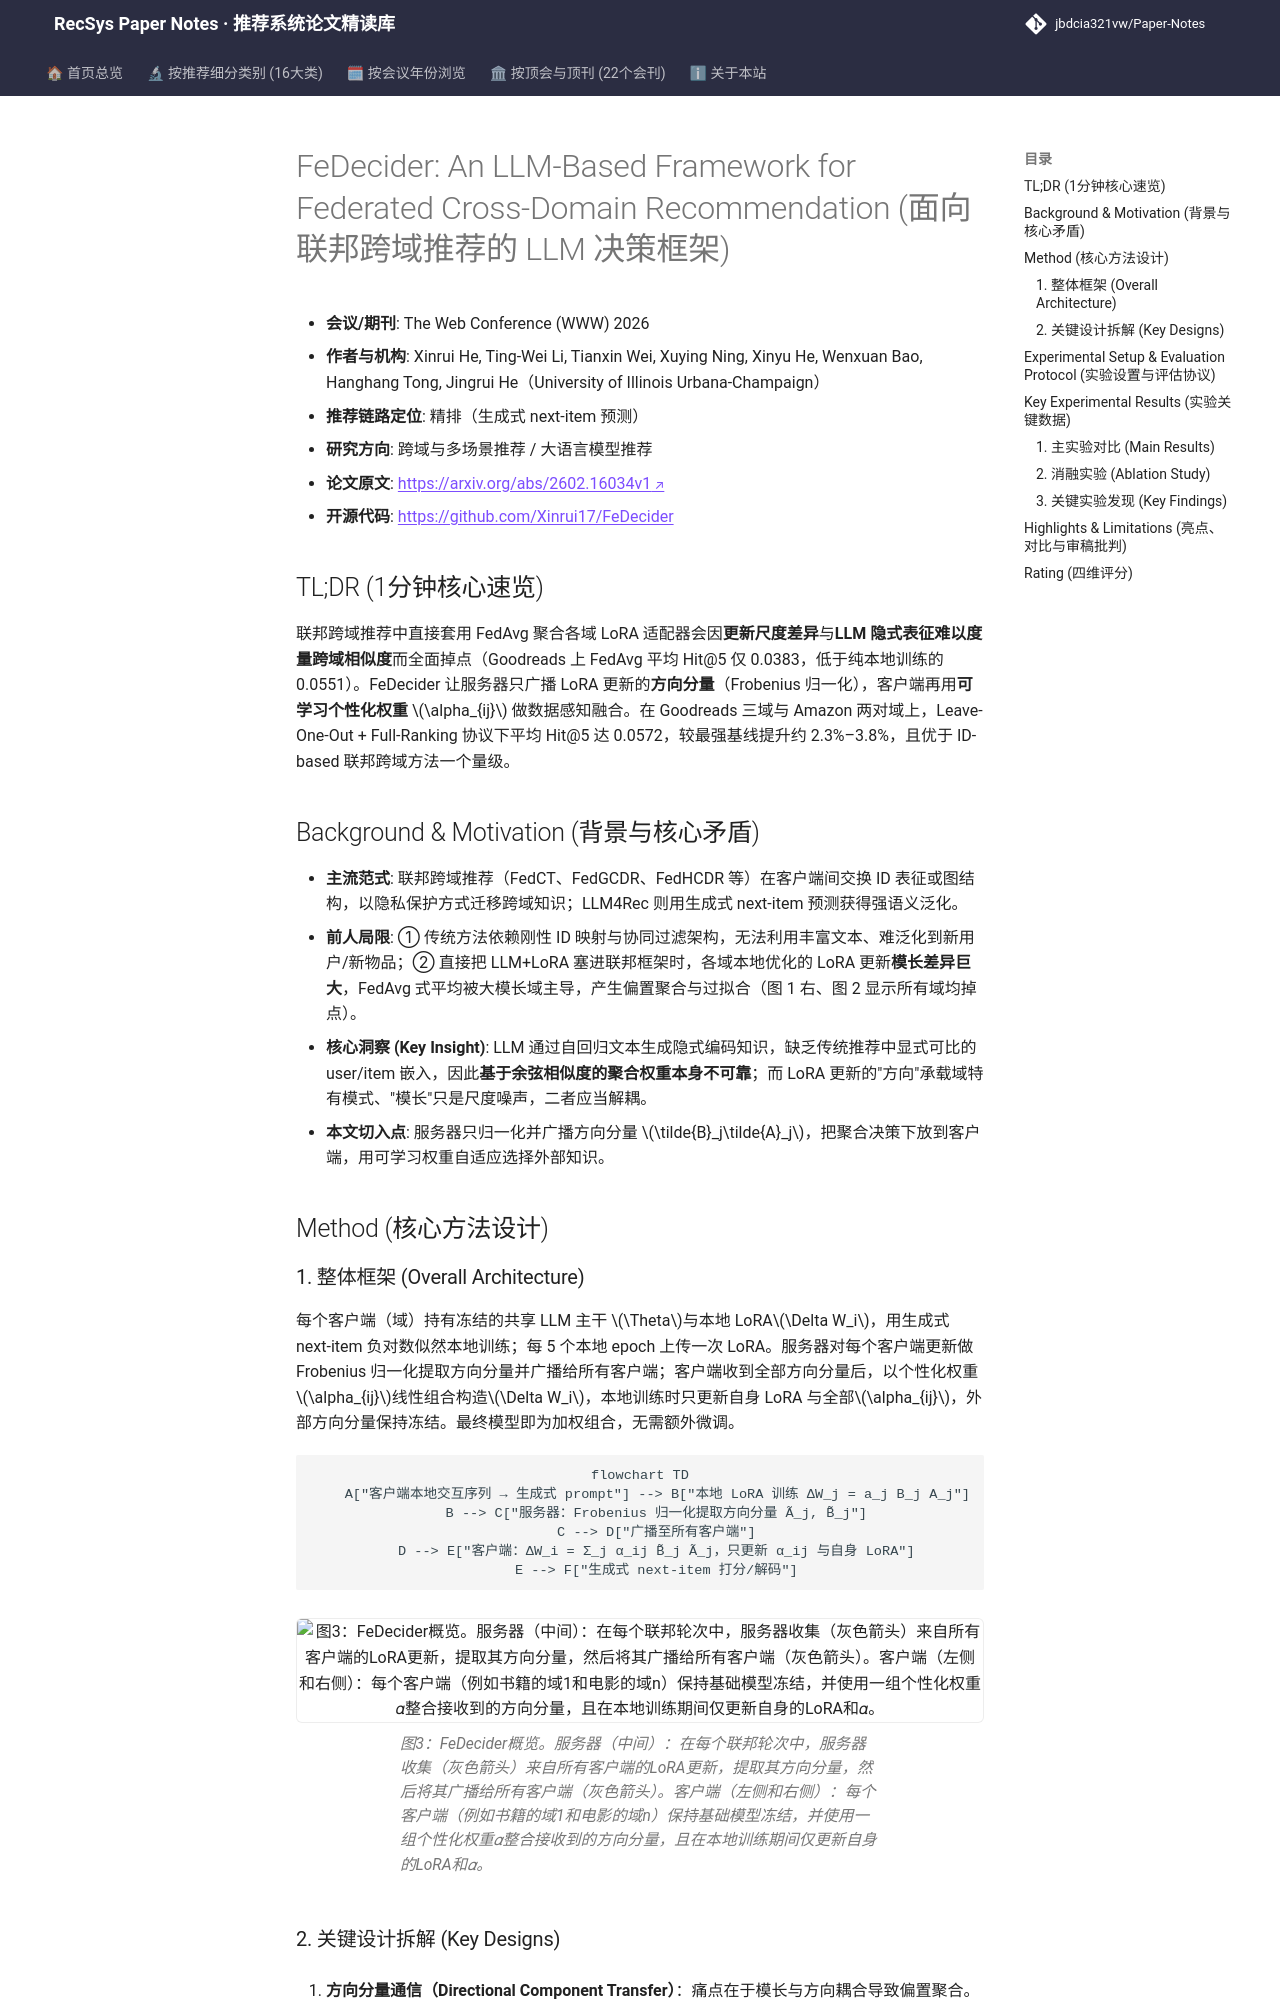

repository: jbdcia321vw/Paper-Notes · page: venues/WWW/2026/cross_domain_multi_scenario/fedecider_an_llm_based_framework_for_federated_cross_domain_recommendation/index.html · generator: mkdocs

---
title: "[Paper Note] FeDecider: An LLM-Based Framework for Federated Cross-Domain Recommendation"
description: "[WWW 2026][跨域与多场景推荐] 联邦跨域 LLM 推荐中，服务器只广播 LoRA 更新的方向分量以消除尺度噪声，客户端用可学习个性化权重做数据感知融合，Goodreads 平均 Hit@5 提升 3.8%。"
tags:
  - WWW 2026
  - 跨域与多场景推荐
  - 精排
  - 联邦学习
  - LoRA 方向分解
  - 个性化聚合权重
date: 2026-11-13
venue: WWW
year: 2026
paper_url: "https://arxiv.org/abs/2602.16034"
code_url: "https://github.com/Xinrui17/FeDecider"
categories:
  - cross_domain_multi_scenario
  - llm_rec
---

# FeDecider: An LLM-Based Framework for Federated Cross-Domain Recommendation (面向联邦跨域推荐的 LLM 决策框架)

- **会议/期刊**: The Web Conference (WWW) 2026
- **作者与机构**: Xinrui He, Ting-Wei Li, Tianxin Wei, Xuying Ning, Xinyu He, Wenxuan Bao, Hanghang Tong, Jingrui He（University of Illinois Urbana-Champaign）
- **推荐链路定位**: 精排（生成式 next-item 预测）
- **研究方向**: 跨域与多场景推荐 / 大语言模型推荐
- **论文原文**: [https://arxiv.org/abs/2602.16034v1](https://arxiv.org/abs/2602.16034v1)
- **开源代码**: [https://github.com/Xinrui17/FeDecider](https://github.com/Xinrui17/FeDecider)

## TL;DR (1分钟核心速览)

联邦跨域推荐中直接套用 FedAvg 聚合各域 LoRA 适配器会因**更新尺度差异**与**LLM 隐式表征难以度量跨域相似度**而全面掉点（Goodreads 上 FedAvg 平均 Hit@5 仅 0.0383，低于纯本地训练的 0.0551）。FeDecider 让服务器只广播 LoRA 更新的**方向分量**（Frobenius 归一化），客户端再用**可学习个性化权重** $\alpha_{ij}$ 做数据感知融合。在 Goodreads 三域与 Amazon 两对域上，Leave-One-Out + Full-Ranking 协议下平均 Hit@5 达 0.0572，较最强基线提升约 2.3%–3.8%，且优于 ID-based 联邦跨域方法一个量级。

## Background & Motivation (背景与核心矛盾)

- **主流范式**: 联邦跨域推荐（FedCT、FedGCDR、FedHCDR 等）在客户端间交换 ID 表征或图结构，以隐私保护方式迁移跨域知识；LLM4Rec 则用生成式 next-item 预测获得强语义泛化。
- **前人局限**: ① 传统方法依赖刚性 ID 映射与协同过滤架构，无法利用丰富文本、难泛化到新用户/新物品；② 直接把 LLM+LoRA 塞进联邦框架时，各域本地优化的 LoRA 更新**模长差异巨大**，FedAvg 式平均被大模长域主导，产生偏置聚合与过拟合（图 1 右、图 2 显示所有域均掉点）。
- **核心洞察 (Key Insight)**: LLM 通过自回归文本生成隐式编码知识，缺乏传统推荐中显式可比的 user/item 嵌入，因此**基于余弦相似度的聚合权重本身不可靠**；而 LoRA 更新的"方向"承载域特有模式、"模长"只是尺度噪声，二者应当解耦。
- **本文切入点**: 服务器只归一化并广播方向分量 $\tilde{B}_j\tilde{A}_j$，把聚合决策下放到客户端，用可学习权重自适应选择外部知识。

## Method (核心方法设计)
